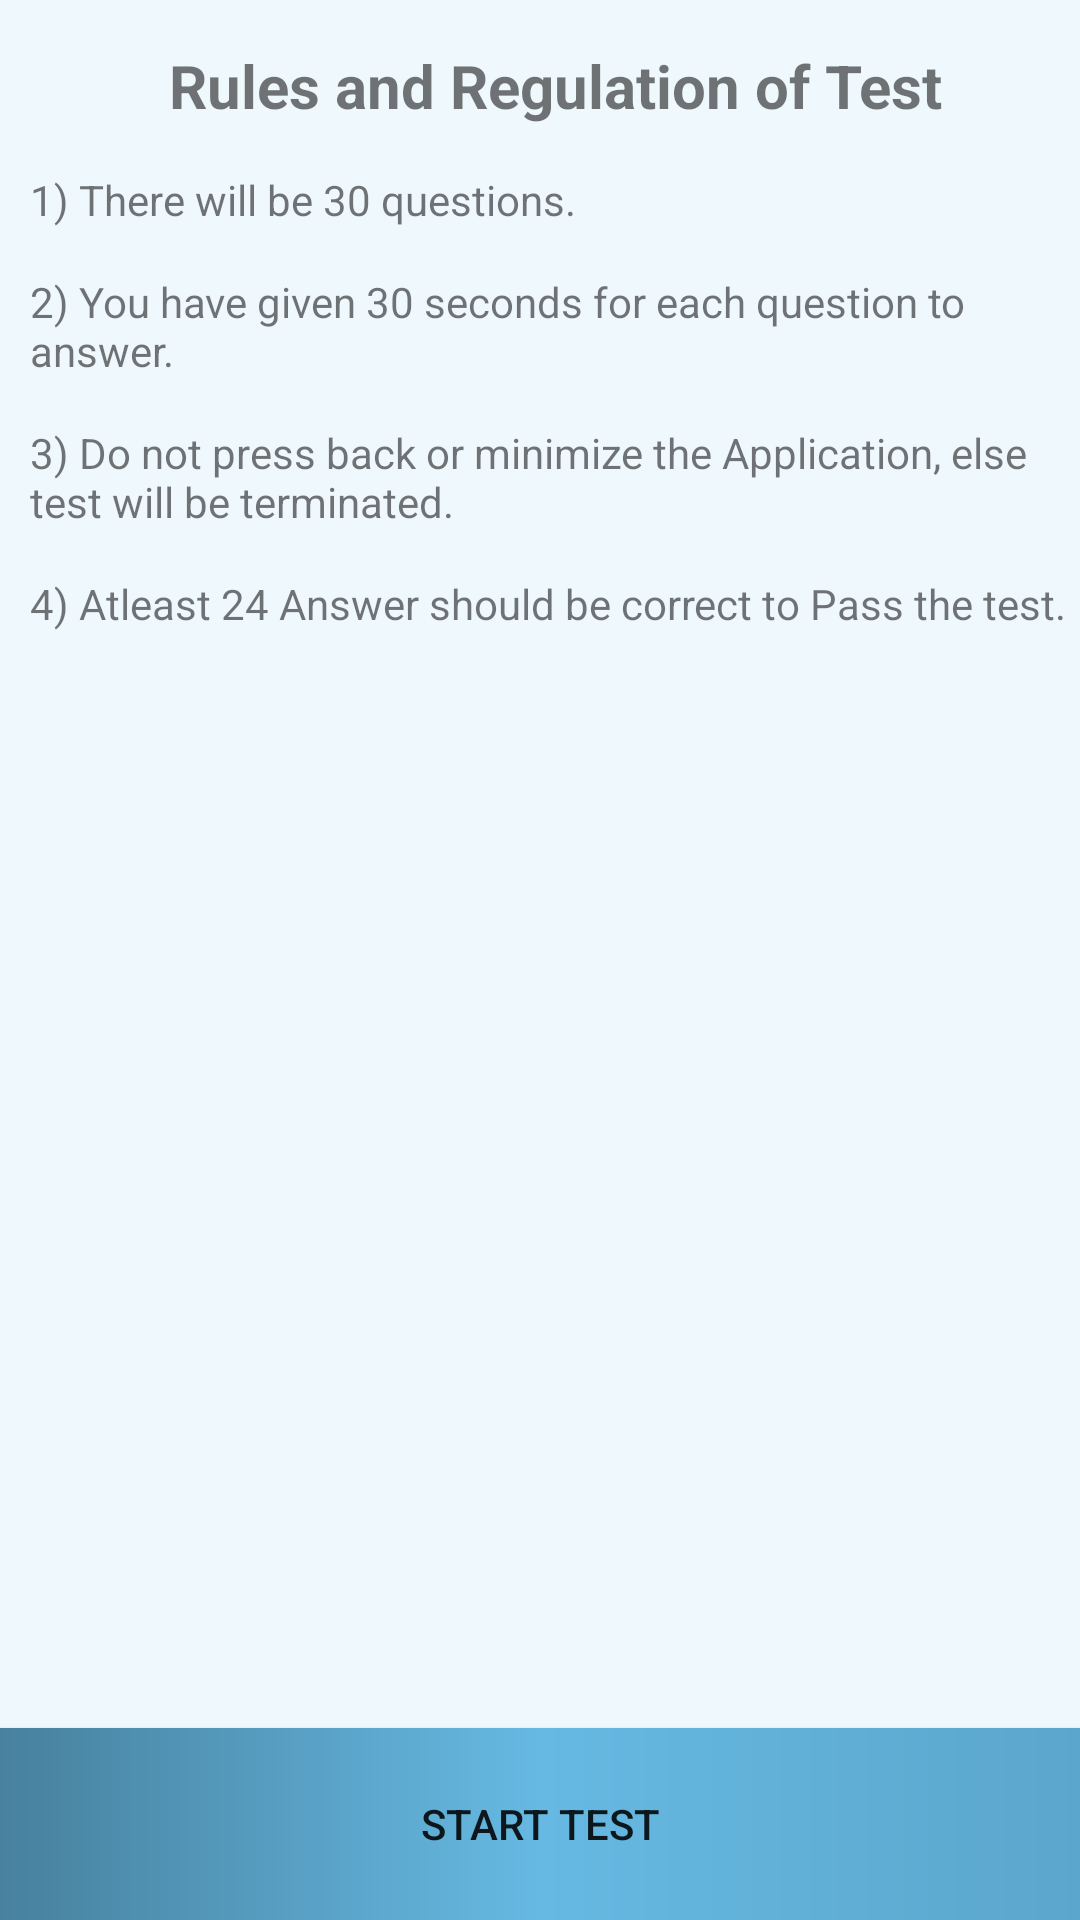

Layout XML and referenced resources for this Android screen:
<!-- AndroidManifest.xml: application theme AppTheme -->
<!-- res/layout/activity_confirmquiz.xml -->
<?xml version="1.0" encoding="utf-8"?>
<LinearLayout xmlns:android="http://schemas.android.com/apk/res/android"
    android:layout_width="match_parent"
    android:layout_height="match_parent"
    android:background="@color/bg_color"
    android:orientation="vertical"
    android:weightSum="10">

    <LinearLayout
        android:layout_width="match_parent"
        android:layout_height="0dp"
        android:layout_weight="9"
        android:orientation="vertical"
        android:paddingLeft="10dp">

        <TextView
            android:layout_width="match_parent"
            android:layout_height="wrap_content"
            android:layout_marginTop="15dp"
            android:gravity="center_horizontal"
            android:text="Rules and Regulation of Test"
            android:textSize="20dp"
            android:textStyle="bold" />

        <TextView
            android:layout_width="match_parent"
            android:layout_height="wrap_content"
            android:layout_marginTop="15dp"
            android:text="1) There will be 30 questions." />

        <TextView
            android:layout_width="match_parent"
            android:layout_height="wrap_content"
            android:layout_marginTop="15dp"
            android:text="2) You have given 30 seconds for each question to answer." />

        <TextView
            android:layout_width="match_parent"
            android:layout_height="wrap_content"
            android:layout_marginTop="15dp"
            android:text="3) Do not press back or minimize the Application, else test will be terminated." />

        <TextView
            android:layout_width="match_parent"
            android:layout_height="wrap_content"
            android:layout_marginTop="15dp"
            android:text="4) Atleast 24 Answer should be correct to Pass the test." />
    </LinearLayout>

    <Button
        android:id="@+id/btn_start_quiz"
        android:layout_width="match_parent"
        android:layout_height="0dp"
        android:layout_weight="1"
        android:background="@drawable/bg_btn"
        android:text="Start Test" />
</LinearLayout>
<!-- resources referenced by this layout -->
<resources>
  <color name="bg_color">#eff8fc</color>
  <!-- drawable bg_btn (drawable) -->
  <?xml version="1.0" encoding="utf-8"?>
  <shape xmlns:android="http://schemas.android.com/apk/res/android"
      android:shape="rectangle">
      
      <gradient
          android:angle="360"
          android:centerColor="@color/title_text"
          android:endColor="#5ba6cc"
          android:startColor="#47819e" />
  </shape>
  <style name="AppTheme" parent="Theme.AppCompat.Light.DarkActionBar">
          
          <item name="colorPrimary">@color/colorPrimary</item>
          <item name="colorPrimaryDark">@color/colorPrimaryDark</item>
          <item name="colorAccent">@color/colorAccent</item>
          <item name="android:icon">@mipmap/ic_launcher</item>
          <item name="android:logo">@mipmap/ic_launcher</item>
      </style>
  <color name="title_text">#66B9E3</color>
  <color name="colorPrimary">#3F51B5</color>
  <color name="colorPrimaryDark">#303F9F</color>
  <color name="colorAccent">@color/title_text</color>
</resources>
